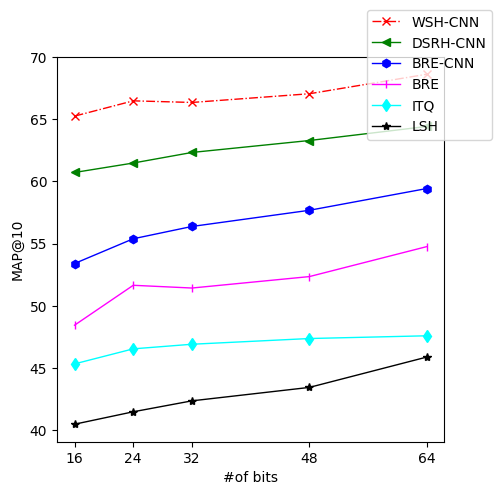

The script that saved this image:
# coding:utf-8

import numpy as np
from matplotlib  import pyplot as plt
import matplotlib
matplotlib.rcParams['font.sans-serif'] = ['Bitstream Vera Sans']

# X轴，Y轴数据

def map():
    # with open('/home/wangxiaopeng/found_pics_1/5group') as fr:
    #     # for i in  fr.readlines()[0] :
    #     al = fr.readlines()
    # y = []
    # for i in al[0].strip().split(' '):
    #     y.append(float(i) / 10.)
    # y1 = []
    # for i in al[1].strip().split(' '):
    #     y1.append(float(i) / 10.)
    # y2 = []
    # for i in al[2].strip().split(' '):
    #     y2.append(float(i) / 10.)
    # y3 = []
    # for i in al[3].strip().split(' '):
    #     y3.append(float(i) / 10.)
    # y4 = []
    # for i in al[4].strip().split(' '):
    #     y4.append(float(i) / 10.)
    py=[65.25,66.25,66.75,67.06,67.15]
    py1=[60.52,61.58,62.33,63.19,64.02]
    py2 =[53.40,55.39,56.38,57.38,59.33]
    py3 = [48.34,51.65,51.63,52.55,54.46]
    py4 = [45.53,46.44,46.51,47.17,47.49]
    py5=[40.48,41.58,42.56,43.34,45.28]


    y = [65.25,66.48,66.35,67.05,68.62]
    y1=[60.72,61.48,62.33,63.29,64.42]
    y2 = [53.40,55.39,56.38,57.68,59.43]
    y3 = [48.44,51.65,51.43,52.35,54.76]
    y4=[45.33,46.54,46.91,47.37,47.59]
    y5 = [40.48,41.48,42.36,43.44,45.88]
    x = [16,24,32,48,64]
    # y = [0.3,0.4,2,5,3,4.5,4]
    # y1 = [0.2,0.5,1,4,6,5.5,3]
    plt.figure(figsize=(5,5))  # 创建绘图对象
    # plt.subplot(121)
    # plt.plot(x, py, color="red", marker='x', ls='dashdot', linewidth=1, label='WSH-CNN')  # 在当前绘图对象绘图（X轴，Y轴，蓝色虚线，线宽度）
    # plt.plot(x, py1, color="green", marker='<', linewidth=1, label='DSRH-CNN')  # 在当前绘图对象绘图（X轴，Y轴，蓝色虚线，线宽度）
    # plt.plot(x, py2, color="blue", marker='h', linewidth=1, label='BRE-CNN')  # 在当前绘图对象绘图（X轴，Y轴，蓝色虚线，线宽度）
    # plt.plot(x, py3, color="magenta", marker='|', linewidth=1, label='BRE')  # 在当前绘图对象绘图（X轴，Y轴，蓝色虚线，线宽度）
    # plt.plot(x, py4, color="cyan", marker='d', linewidth=1, label='ITQ')  # 在当前绘图对象绘图（X轴，Y轴，蓝色虚线，线宽度）
    # plt.plot(x, py5, color="black", marker='*', linewidth=1, label='LSH')  # 在当前绘图对象绘图（X轴，Y轴，蓝色虚线，线宽度）
    # plt.xticks(x, rotation=0)
    # plt.xlabel("#of bits")  # X轴标签
    # plt.ylabel("precision@10")  # Y轴标签
    # plt.subplot(122)
    plt.plot(x, y, color="red", marker='x', ls='dashdot', linewidth=1, label='WSH-CNN')  # 在当前绘图对象绘图（X轴，Y轴，蓝色虚线，线宽度）
    plt.plot(x, y1, color="green", marker='<', linewidth=1, label='DSRH-CNN')  # 在当前绘图对象绘图（X轴，Y轴，蓝色虚线，线宽度）
    plt.plot(x, y2, color="blue", marker='h', linewidth=1, label='BRE-CNN')  # 在当前绘图对象绘图（X轴，Y轴，蓝色虚线，线宽度）
    plt.plot(x, y3, color="magenta", marker='|', linewidth=1, label='BRE')  # 在当前绘图对象绘图（X轴，Y轴，蓝色虚线，线宽度）
    plt.plot(x, y4, color="cyan", marker='d', linewidth=1, label='ITQ')  # 在当前绘图对象绘图（X轴，Y轴，蓝色虚线，线宽度）
    plt.plot(x, y5, color="black", marker='*', linewidth=1, label='LSH')  # 在当前绘图对象绘图（X轴，Y轴，蓝色虚线，线宽度）

    plt.xticks(x, rotation=0)
    plt.xlabel("#of bits")  # X轴标签
    plt.ylabel("MAP@10")  # Y轴标签
    plt.legend(loc='upper right', bbox_to_anchor=(1.14, 1.14))
    # plt.grid(x)
    # plt.title("Precision")  # 图标题
    plt.show()  # 显示图, bbox_to_anchor=(1.29, 1.17)
    # plt.savefig("line.jpg") #保存图


def zhuDraw():
    n_groups = 2
    # fileter
    # Precision = (25.20, 23.59, 25.69)
    # recall = (78.29, 74.11, 79.71)
    # F1 = (38.13, 35.79, 38.86)
    # accuracy = (33.64, 28.85, 38.12)

    # without
    # Precision = (12.95,12.21,13.04)
    # recall = (78.90,74.72,80.33)
    # F1 = (22.25,20.99,22.43)
    # accuracy = (21.41,14.98,26.20)

    # # test
    # Precision = (29.64,35.35)
    # recall = (83.28,81.65)
    # F1 = (43.71,49.35)
    # accuracy = (69.42,78.66)

    #filter
    # s = (38.13,33.64)
    # s1 = (35.79,28.85)
    # my = (38.86,38.12)
    #without filter
    # s = (22.25, 21.41)
    # s1 = (20.99, 14.98)
    # my = (22.43, 26.20)
    #test
    s = (43.00, 73.42)
    s1 = (45.46,75.20)
    my = (47.48,79.54)
    my1 = (50.17,85.31)



    fig, ax = plt.subplots()

    # index = np.arange(n_groups)
    index = np.arange(n_groups)
    bar_width = 0.2

    opacity = 0.4

    # rects2 = plt.bar(index , s, bar_width, alpha=opacity, color='g', label=u'文献[46]的方法')
    # rects3 = plt.bar(index + bar_width , s1, bar_width, alpha=opacity, color='b', label=u'文献[47]的方法')
    # rects4 = plt.bar(index + bar_width + bar_width, my, bar_width, alpha=opacity, color='r',
    #                  label=u'本文的方法')

    rects2 = plt.bar(index, s, bar_width, alpha=opacity, color='g', label=u'VSM')
    rects3 = plt.bar(index + bar_width, my, bar_width, alpha=opacity, color='b', label=u'VSM+CNN')
    rects4 = plt.bar(index + bar_width + bar_width, s1, bar_width, alpha=opacity, color='g',
                     label=u'VSM+依存关系')
    rects5 = plt.bar(index + bar_width + bar_width+ bar_width, my1, bar_width, alpha=opacity, color='r',
                     label=u'本文的检索模型')
    # plt.xlabel(u'方法' )

    plt.ylabel(u'比率' )

    # plt.title('filtered candidate set',fontproperties=chinese_font)

    plt.xticks(index +0.3, (u'F1', u'准确率') )

    plt.ylim(0,100)

    # plt.legend(loc='upper right', bbox_to_anchor=(1.015,1.05))
    plt.legend(loc='upper right')


    plt.tight_layout()

    def add_labels(rects):
        for rect in rects:
            height = rect.get_height()
            plt.text(rect.get_x() + rect.get_width() / 2, height, height, ha='center', va='bottom')
            # rect.set_edgecolor('white')

    # add_labels(rects1)
    add_labels(rects2)
    add_labels(rects3)
    add_labels(rects4)
    add_labels(rects5)
    plt.show()


def etract_220341_pairs():
    with open('/media/wangxiaopeng/maxdisk/NUS_dataset/tags/tags_after/filter_All_tags.dat') as fr:
        filter_pairs = np.array(fr.readlines(), dtype=np.string_)
    with open('/media/wangxiaopeng/maxdisk/NUS_dataset/tags/tags_after/220341_in_all_only_indexes.txt') as fr:
        indexes = np.array(fr.readlines(), np.int)
    with open('/media/wangxiaopeng/maxdisk/NUS_dataset/tags/tags_after/220341_filter_tags.txt', 'w') as fw:
        fw.writelines((filter_pairs[indexes]))

def cosSimilar(inA,inB):
    inA=np.mat(inA)
    inB=np.mat(inB)
    num=float(inA*inB.T)
    denom=np.linalg.norm(inA)*np.linalg.norm(inB)
    return 0.5+0.5*(num/denom)

def cosSimilar1(inA,inB):
    num=np.sum(np.multiply(np.array(inA),np.array(inB)))
    denom=np.linalg.norm(inA)*np.linalg.norm(inB)
    return 0.5+0.5*(num/denom)
if __name__ == '__main__':
    map()
    # zhuDraw()
